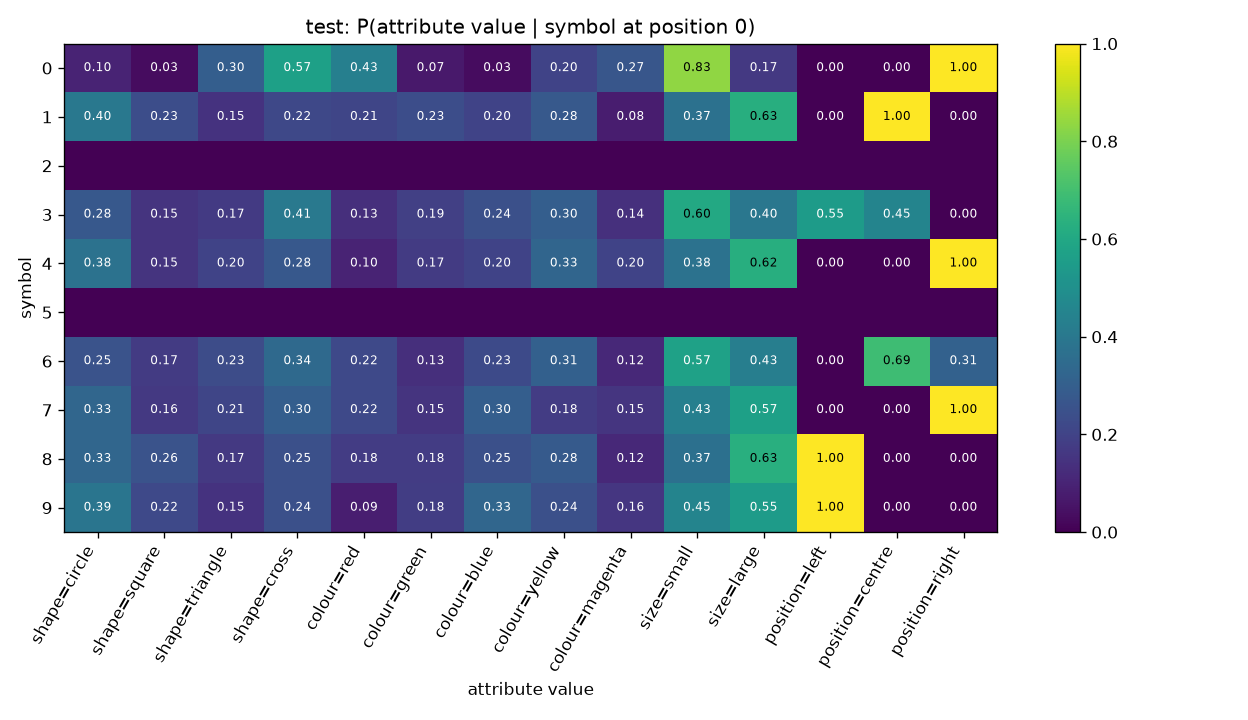

Values plotted in this chart, from the file beside it:
symbol, shape=circle, shape=square, shape=triangle, shape=cross, colour=red, colour=green, colour=blue, colour=yellow, colour=magenta, size=small, size=large, position=left, position=centre, position=right
0, 0.1, 0.03333, 0.3, 0.5667, 0.4333, 0.06667, 0.03333, 0.2, 0.2667, 0.8333, 0.1667, 0.0, 0.0, 1.0
1, 0.4, 0.2348, 0.1478, 0.2174, 0.2087, 0.2348, 0.2, 0.2783, 0.07826, 0.3739, 0.6261, 0.0, 1.0, 0.0
2, , , , , , , , , , , , , , 
3, 0.2772, 0.1485, 0.1683, 0.4059, 0.1337, 0.1881, 0.2426, 0.297, 0.1386, 0.604, 0.396, 0.5495, 0.4505, 0.0
4, 0.375, 0.15, 0.2, 0.275, 0.1, 0.175, 0.2, 0.325, 0.2, 0.375, 0.625, 0.0, 0.0, 1.0
5, , , , , , , , , , , , , , 
6, 0.2543, 0.1734, 0.2312, 0.341, 0.2197, 0.1329, 0.2254, 0.3064, 0.1156, 0.5723, 0.4277, 0.0, 0.6879, 0.3121
7, 0.3282, 0.1641, 0.2103, 0.2974, 0.2205, 0.1487, 0.2974, 0.1795, 0.1538, 0.4308, 0.5692, 0.0, 0.0, 1.0
8, 0.3313, 0.2577, 0.1656, 0.2454, 0.1779, 0.1779, 0.2454, 0.2822, 0.1166, 0.3681, 0.6319, 1.0, 0.0, 0.0
9, 0.3902, 0.2195, 0.1463, 0.2439, 0.08537, 0.1829, 0.3293, 0.2439, 0.1585, 0.4512, 0.5488, 1.0, 0.0, 0.0
